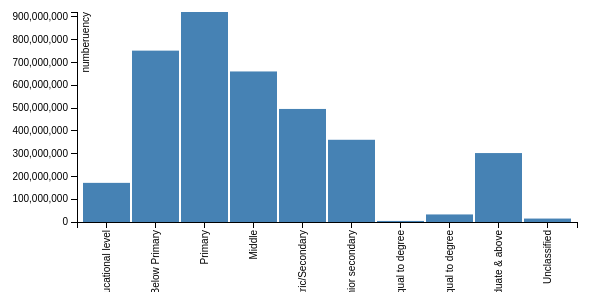
D3 v3 page, settled after 360 driven frames (6 s of simulated time); the page loaded 1 data file(s).


// set the dimensions of the canvas
var margin = {top: 20, right: 20, bottom: 70, left: 80},
    width = 600 - margin.left - margin.right,
    height = 300 - margin.top - margin.bottom;


// set the ranges
var x = d3.scale.ordinal().rangeRoundBands([0, width], .05);

var y = d3.scale.linear().range([height, 0]);

// define the axis
var xAxis = d3.svg.axis()
    .scale(x)
    .orient("bottom")


var yAxis = d3.svg.axis()
    .scale(y)
    .orient("left")
    .ticks(10);


// add the SVG element
var svg = d3.select("body").append("svg")
    .attr("width", width + margin.left + margin.right)
    .attr("height", height + margin.top + margin.bottom)
  .append("g")
    .attr("transform", 
          "translate(" + margin.left + "," + margin.top + ")");
 

// load the data
d3.json("education_category.json", function(error, data) {
    console.log(error)
    console.log(data)
    data.forEach(function(d) {
        d.Education_Category = d.Education_Category;
        d.number = +d.number;
    });
	
  // scale the range of the data
  x.domain(data.map(function(d) { return d.Education_Category; }));
  console.log(x.domain)
  y.domain([0, d3.max(data, function(d) { return d.number; })]);

  // add axis
  svg.append("g")
      .attr("class", "x axis")
      .attr("transform", "translate(0," + height + ")")
      .call(xAxis)
    .selectAll("text")
      .style("text-anchor", "end")
      .attr("dx", "-.8em")
      .attr("dy", "-.55em")
      .attr("transform", "rotate(-90)" );

  svg.append("g")
      .attr("class", "y axis")
      .call(yAxis)
    .append("text")
      .attr("transform", "rotate(-90)")
      .attr("y", 5)
      .attr("dy", ".71em")
      .style("text-anchor", "end")
      .text("numberuency");


  // Add bar chart
  svg.selectAll("bar")
      .data(data)
    .enter().append("rect")
      .attr("class", "bar")
      .attr("x", function(d) { return x(d.Education_Category); })
      .attr("width", x.rangeBand())
      .attr("y", function(d) { return y(d.number); })
      .attr("height", function(d) { return height - y(d.number); });

});



### data: education_category.json
[
 {
  "Education_Category": "Literate without educational level",
  "number": 171670752
 },
 {
  "Education_Category": "Below Primary",
  "number": 751691352
 },
 {
  "Education_Category": "Primary",
  "number": 921147160
 },
 {
  "Education_Category": "Middle",
  "number": 660343812
 },
 {
  "Education_Category": "Matric/Secondary",
  "number": 495879992
 },
 {
  "Education_Category": "Higher secondary/Intermediate/Pre - Univ…",
  "number": 360639156
 },
 {
  "Education_Category": "Non - technical diploma or certificate n…",
  "number": 4651712
 },
 {
  "Education_Category": "Technical diploma or certificate not equ…",
  "number": 33160332
 },
 "... 2 more items"
]